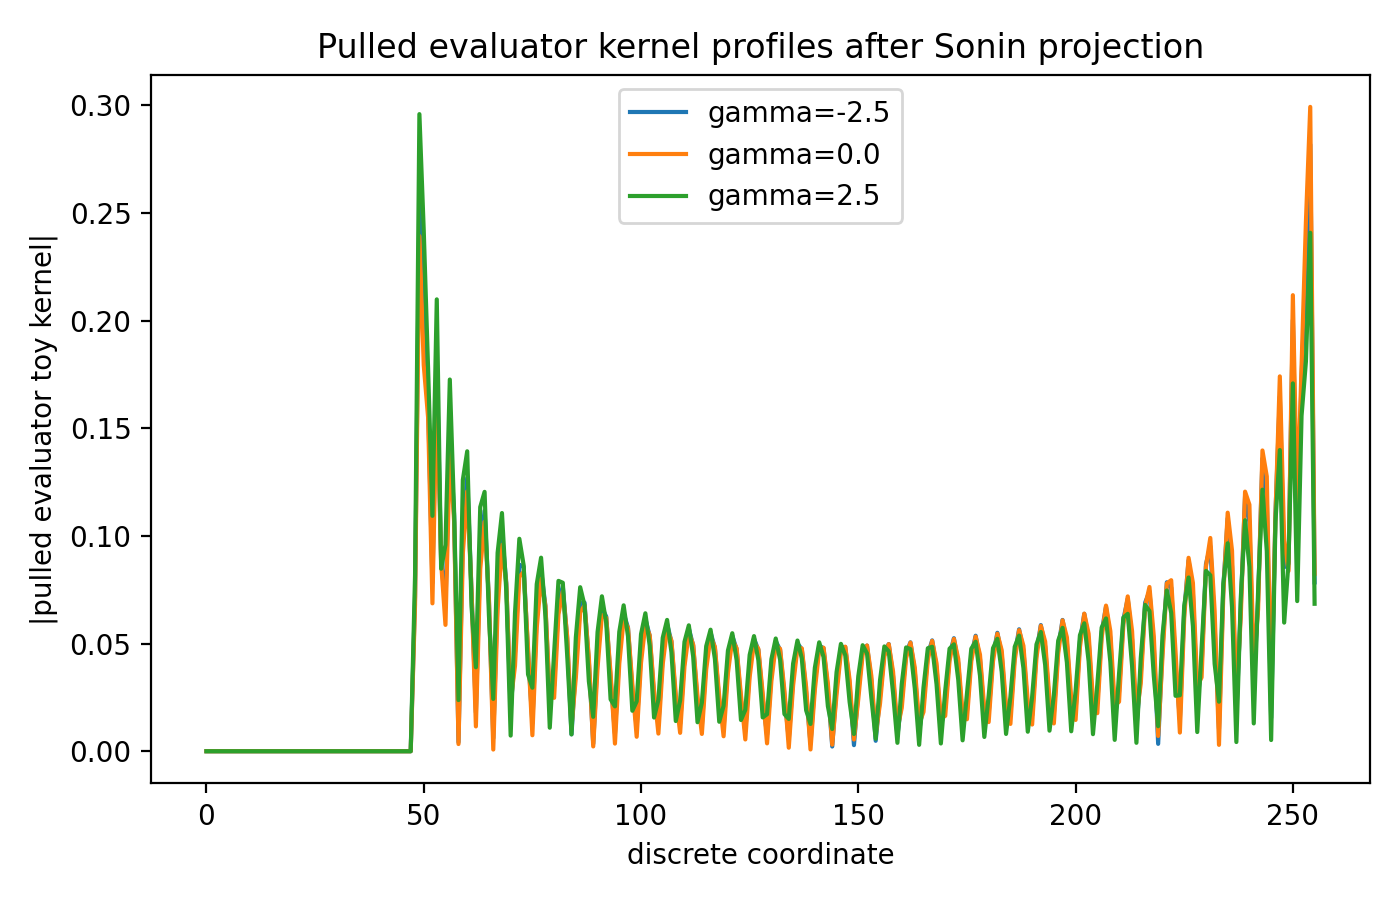

The table this chart was drawn from, first rows:
index, gamma, abs_eta, real_eta, imag_eta
0, -2.5, 1.1955781597173855e-17, -5.9419910058765594e-18, 1.0374654523665022e-17
1, -2.5, 2.0286481296095976e-17, -3.403617557483384e-18, -1.9998917743199074e-17
2, -2.5, 3.0778003771593514e-17, -2.636593821507437e-17, 1.5878375804946345e-17
3, -2.5, 8.268768102189593e-17, 4.127867078858294e-17, -7.164721858318435e-17
4, -2.5, 6.154988433302869e-17, -1.7484976102866157e-17, 5.901409892637022e-17
5, -2.5, 4.031354131298007e-17, -1.5388691884579647e-17, 3.726083433412118e-17
6, -2.5, 2.0498897877819112e-16, 7.040071909995703e-17, -1.925207006291392e-16
7, -2.5, 1.5006426699520582e-16, -7.598059397390923e-17, 1.294072392417842e-16
8, -2.5, 5.207615927122943e-17, 3.0510017206404033e-17, -4.220266833397368e-17
9, -2.5, 7.518724345740525e-17, -7.518491588781706e-17, 5.916093854943736e-19
10, -2.5, 1.4835422801425363e-16, -6.291178318368497e-17, 1.3435432447954243e-16
11, -2.5, 1.6989714908342338e-16, 9.586092238198044e-17, -1.402701850955894e-16
12, -2.5, 2.669431600893705e-18, -2.6474610895443268e-18, -3.4178187663873414e-19
13, -2.5, 1.01427384391823e-16, -5.6406719416644e-17, -8.429588548214329e-17
14, -2.5, 3.67404944452261e-17, 2.7979519908696315e-17, 2.381198013098778e-17
15, -2.5, 1.1765638545120052e-16, -1.3650432331982677e-17, -1.1686184464824877e-16
16, -2.5, 5.4258433547318015e-17, -3.462703682033765e-17, 4.177254998263459e-17
17, -2.5, 1.1234408643023862e-16, 6.491667057468837e-17, -9.168980116317361e-17
18, -2.5, 1.0610477297033284e-16, -8.017302722876875e-18, 1.0580144471667496e-16
19, -2.5, 1.1639095832273272e-16, 4.623852390555445e-17, -1.0681223753072292e-16
20, -2.5, 1.2813825410886278e-16, -8.294939195092682e-17, -9.766683439652892e-17
21, -2.5, 3.019244992096896e-17, -2.7855816131486246e-17, 1.1646353072058625e-17
22, -2.5, 1.0684547079742953e-16, 9.170515672975449e-17, 5.482808458350094e-17
23, -2.5, 6.282134572161901e-17, -5.168369524609228e-17, -3.571158249061833e-17
24, -2.5, 1.2179922784640699e-16, 1.1967660797151912e-16, -2.2639819089654612e-17
25, -2.5, 7.485357005249431e-17, -5.3840460704565294e-17, -5.200251667682857e-17
26, -2.5, 4.3307627782262305e-17, -4.193079006471653e-17, 1.0833257528354406e-17
27, -2.5, 1.3977587301779889e-16, 1.4567477367515042e-17, -1.3901468728531807e-16
28, -2.5, 1.4468296943880023e-16, 9.019267646447178e-17, 1.131302026772865e-16
29, -2.5, 2.0436870398580408e-16, -9.039703852956427e-17, 1.8328923207303173e-16
30, -2.5, 1.6076438531790337e-16, 3.6751482281494445e-17, -1.5650723988607143e-16
31, -2.5, 9.99422947367112e-17, 9.555424578399281e-17, 2.928904897554619e-17
32, -2.5, 1.3660940409856645e-16, -1.1633993508874697e-16, -7.160411155591249e-17
33, -2.5, 5.828103172833241e-17, 2.1313741628924994e-17, 5.4243922029056114e-17
34, -2.5, 1.5933437786101262e-16, 5.367655375124954e-17, 1.5002090369593557e-16
35, -2.5, 1.0856884713763061e-16, 7.991330536004869e-17, -7.349189203732487e-17
36, -2.5, 7.831851131927762e-17, -7.773201457601659e-17, -9.56677193319468e-18
37, -2.5, 3.210128267094949e-17, -1.4566711203296007e-17, 2.8606000661399216e-17
38, -2.5, 1.088810190391237e-16, 1.0176764498321281e-16, -3.8709465787695655e-17
39, -2.5, 9.283233455624976e-17, -9.280817763774174e-17, 2.117664450487197e-18
40, -2.5, 8.524249881348146e-17, 4.6272074796263994e-17, -7.159035338657953e-17
41, -2.5, 1.2985450947863922e-17, -1.041913500723429e-17, 7.750068517142603e-18
42, -2.5, 2.6072447266135335e-17, -1.7489871429514232e-17, 1.9335896768044395e-17
43, -2.5, 5.806787709983618e-17, 4.8329120941722827e-17, 3.2189663245862135e-17
44, -2.5, 5.266169941100878e-17, -4.655991688255821e-17, -2.4605461278844448e-17
45, -2.5, 1.959853112247137e-17, 1.9596998700824724e-17, 2.450797387644937e-19
46, -2.5, 1.1568756735217394e-17, -2.2010121819225287e-19, -1.156666277940133e-17
47, -2.5, 3.424519461638354e-17, -1.9324227021675933e-17, -2.827202865605357e-17
48, -2.5, 0.07188, 0.001194, -0.07187
49, -2.5, 0.2544, -0.0023, 0.2544
50, -2.5, 0.1949, 0.001934, -0.1949
51, -2.5, 0.1622, -0.004222, -0.1622
52, -2.5, 0.0782, -0.0009722, 0.07819
53, -2.5, 0.1808, 0.007073, 0.1807
54, -2.5, 0.08857, 0.007637, 0.08824
55, -2.5, 0.06758, -0.001278, -0.06757
56, -2.5, 0.1484, -0.01106, -0.148
57, -2.5, 0.109, -0.01233, -0.1083
58, -2.5, 0.004206, -0.003268, 0.002646
59, -2.5, 0.101, 0.009633, 0.1005
... 2,756 more rows
